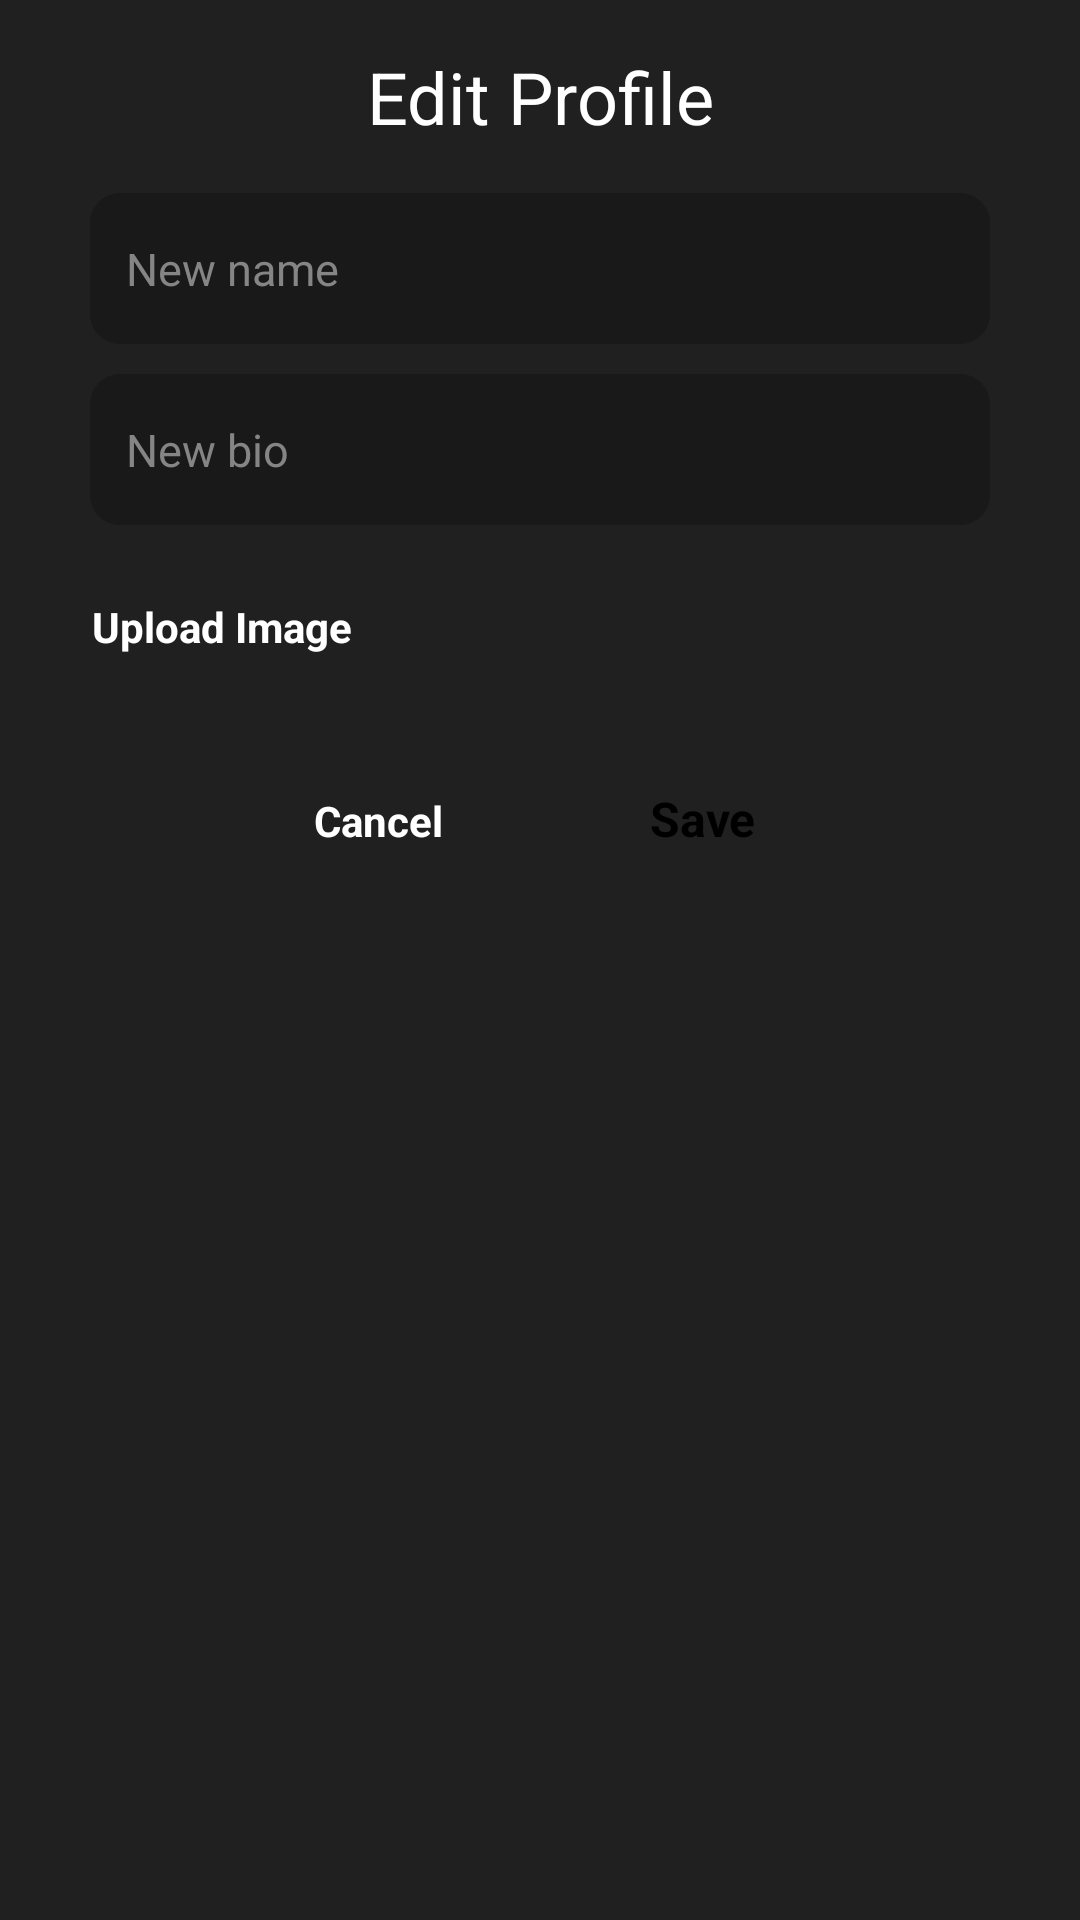

Write the Android layout XML for this screen, with the resource values it uses.
<!-- AndroidManifest.xml: application theme Theme.RevealApp -->
<!-- res/layout/fragment_edit_profile.xml -->
<?xml version="1.0" encoding="utf-8"?>
<androidx.constraintlayout.widget.ConstraintLayout xmlns:android="http://schemas.android.com/apk/res/android"
    xmlns:app="http://schemas.android.com/apk/res-auto"
    xmlns:tools="http://schemas.android.com/tools"
    android:layout_width="match_parent"
    android:layout_height="wrap_content"
    android:padding="16dp"
    android:layout_gravity="center_horizontal"
    android:background="@color/dialogBackground">

    <TextView
        android:id="@+id/headerText"
        android:layout_width="wrap_content"
        android:layout_height="wrap_content"
        android:text="Edit Profile"
        android:textSize="24sp"
        android:background="@android:color/transparent"
        app:layout_constraintEnd_toEndOf="parent"
        app:layout_constraintStart_toStartOf="parent"
        app:layout_constraintTop_toTopOf="parent" />

    <LinearLayout
        android:id="@+id/input"
        android:layout_width="300dp"
        android:layout_height="wrap_content"
        android:layout_marginTop="16dp"
        android:background="@android:color/transparent"
        android:orientation="vertical"
        app:layout_constraintEnd_toEndOf="parent"
        app:layout_constraintStart_toStartOf="parent"
        app:layout_constraintTop_toBottomOf="@id/headerText">

        <EditText
            android:id="@+id/nameTextBox"
            android:layout_width="match_parent"
            android:layout_height="wrap_content"
            android:background="@drawable/round_edittext"
            android:hint="New name"
            android:inputType="text"
            android:maxLines="1"
            android:paddingStart="12dp"
            android:paddingTop="15dp"
            android:paddingEnd="12dp"
            android:paddingBottom="15dp"
            android:textSize="@dimen/editTextSize" />

        <Space
            android:layout_width="match_parent"
            android:layout_height="10dp" />

        <EditText
            android:id="@+id/bioEditText"
            android:layout_width="match_parent"
            android:layout_height="wrap_content"
            android:background="@drawable/round_edittext"
            android:hint="New bio"
            android:inputType="text"
            android:maxLines="4"
            android:paddingStart="12dp"
            android:paddingTop="15dp"
            android:paddingEnd="12dp"
            android:paddingBottom="15dp"
            android:textSize="@dimen/editTextSize" />

        <Space
            android:layout_width="match_parent"
            android:layout_height="10dp" />

        <LinearLayout
            android:layout_width="match_parent"
            android:layout_height="wrap_content"
            android:orientation="horizontal"
            android:background="@android:color/transparent"
            android:gravity="center_vertical">

            <Button
                android:id="@+id/uploadButton"
                android:layout_width="wrap_content"
                android:layout_height="wrap_content"
                android:text="Upload Image"
                style="@style/Button.Grey"/>

            <Space
                android:layout_width="10dp"
                android:layout_height="0dp" />

            <TextView
                android:id="@+id/filenameText"
                android:layout_width="wrap_content"
                android:layout_height="wrap_content"
                android:maxLines="2"
                android:ellipsize="end"
                android:textColor="@color/darkGrey"
                android:background="@android:color/transparent" />
        </LinearLayout>
    </LinearLayout>

    <LinearLayout
        android:id="@+id/linearLayout"
        android:layout_width="wrap_content"
        android:layout_height="wrap_content"
        android:layout_marginTop="16dp"
        app:layout_constraintEnd_toEndOf="parent"
        app:layout_constraintStart_toStartOf="parent"
        app:layout_constraintTop_toBottomOf="@+id/input"
        android:background="@color/dialogBackground">

        <Button
            android:id="@+id/cancelButton"
            android:layout_width="wrap_content"
            android:layout_height="wrap_content"
            android:text="Cancel"
            style="@style/Button.Grey"/>

        <Space
            android:layout_width="20dp"
            android:layout_height="0dp" />

        <Button
            android:id="@+id/saveButton"
            android:layout_width="wrap_content"
            android:layout_height="wrap_content"
            android:text="Save"
            style="@style/Button.White"/>

    </LinearLayout>




</androidx.constraintlayout.widget.ConstraintLayout>
<!-- resources referenced by this layout -->
<resources>
  <color name="darkGrey">#858585</color>
  <color name="dialogBackground">#202020</color>
  <dimen name="editTextSize">15sp</dimen>
  <!-- drawable round_edittext (drawable) -->
  <?xml version="1.0" encoding="utf-8"?>
  <selector xmlns:android="http://schemas.android.com/apk/res/android">
      <item
          android:state_pressed="true"
          android:state_enabled="true">
          <shape>
              <solid android:color="@color/textFieldBackground"/>
              <stroke
                  android:width="2dp"
                  android:color="@color/white" />
              <corners android:radius="10dp" />
          </shape>
      </item>
  
      <item
          android:state_focused="true"
          android:state_enabled="true">
          <shape>
              <solid android:color="@color/textFieldBackground"/>
              <stroke
                  android:width="2dp"
                  android:color="@color/white" />
              <corners android:radius="10dp" />
          </shape>
      </item>
  
      <item android:state_enabled="true">
          <shape>
              <solid android:color="@color/textFieldBackground"/>
              <corners android:radius="10dp" />
          </shape>
      </item>
  </selector>
  <style name="Button.Grey" parent="@android:style/Widget.Button">
          <item name="android:background">@drawable/round_button</item>
          <item name="android:foreground">?attr/selectableItemBackground</item>
          <item name="backgroundTint">@color/textFieldBackground</item>
          <item name="android:textColor">@color/white</item>
          <item name="android:textAllCaps">false</item>
          <item name="android:textStyle">bold</item>
          <item name="android:textSize">14sp</item>
      </style>
  <style name="Button.White" parent="@android:style/Widget.Button">
          <item name="android:background">@drawable/round_button</item>
          <item name="android:foreground">?attr/selectableItemBackground</item>
          <item name="backgroundTint">@color/white</item>
          <item name="android:textColor">@color/black</item>
          <item name="android:textAllCaps">false</item>
          <item name="android:textStyle">bold</item>
          <item name="android:textSize">16sp</item>
      </style>
  <style name="Theme.RevealApp" parent="Theme.MaterialComponents.DayNight.NoActionBar">
          
          <item name="colorPrimary">@color/purple_500</item>
          <item name="colorPrimaryVariant">@color/background</item>
          <item name="colorOnPrimary">@color/white</item>
  
          
          <item name="colorSecondary">@color/teal_200</item>
          <item name="colorSecondaryVariant">@color/teal_700</item>
          <item name="colorOnSecondary">@color/black</item>
  
          
          
          
          
          
          <item name="android:statusBarColor">?attr/colorPrimaryVariant</item>
          <item name="android:navigationBarColor">?attr/colorPrimaryVariant</item>
  
          
          <item name="android:background">?attr/colorPrimaryVariant</item>
          <item name="android:textColor">@color/white</item>
          <item name="android:textColorHint">@color/darkGrey</item>
          <item name="android:editTextColor">@color/darkGrey</item>
  
  
      </style>
  <color name="textFieldBackground">#191919</color>
  <color name="white">#FFFFFFFF</color>
  <color name="black">#FF000000</color>
  <color name="purple_500">#FF6200EE</color>
  <color name="background">#111111</color>
  <color name="teal_200">#FF03DAC5</color>
  <color name="teal_700">#FF018786</color>
</resources>
